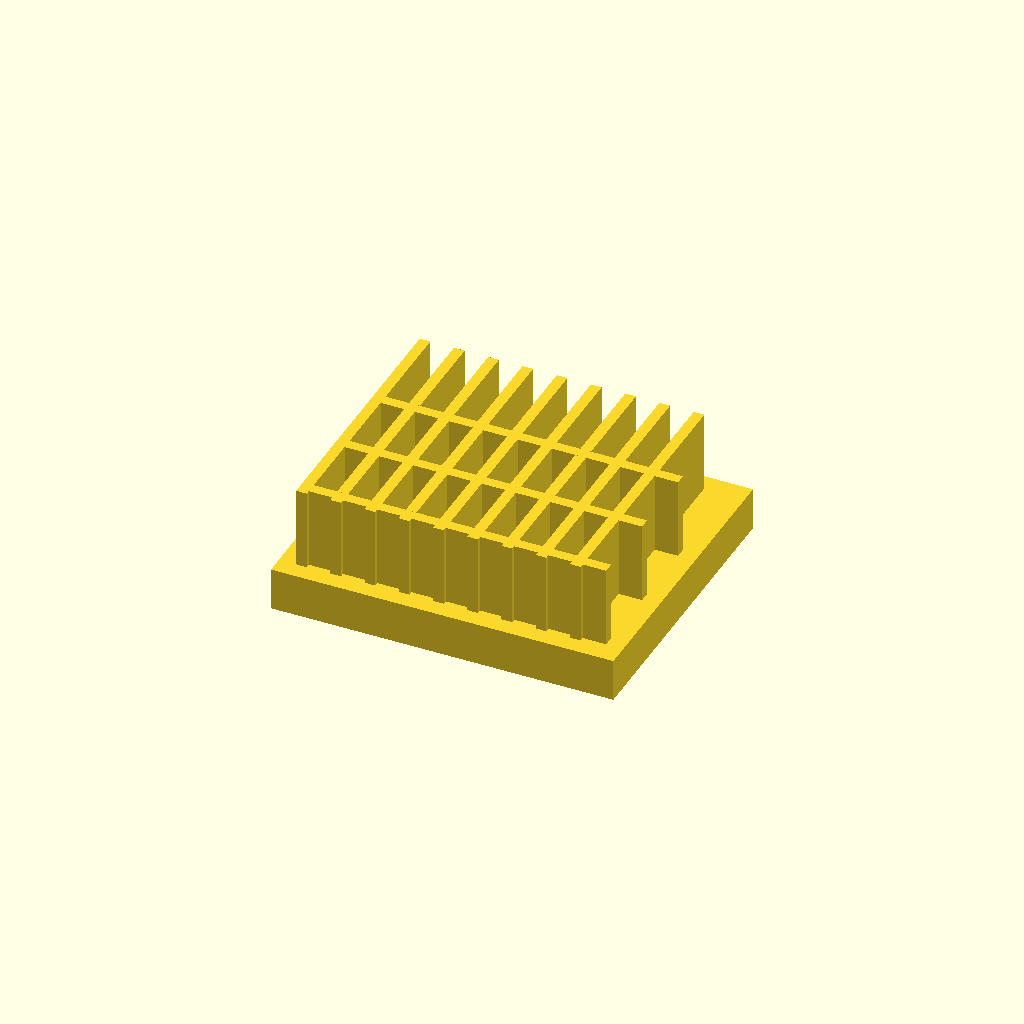
Cell 1: the model at its default parameters.
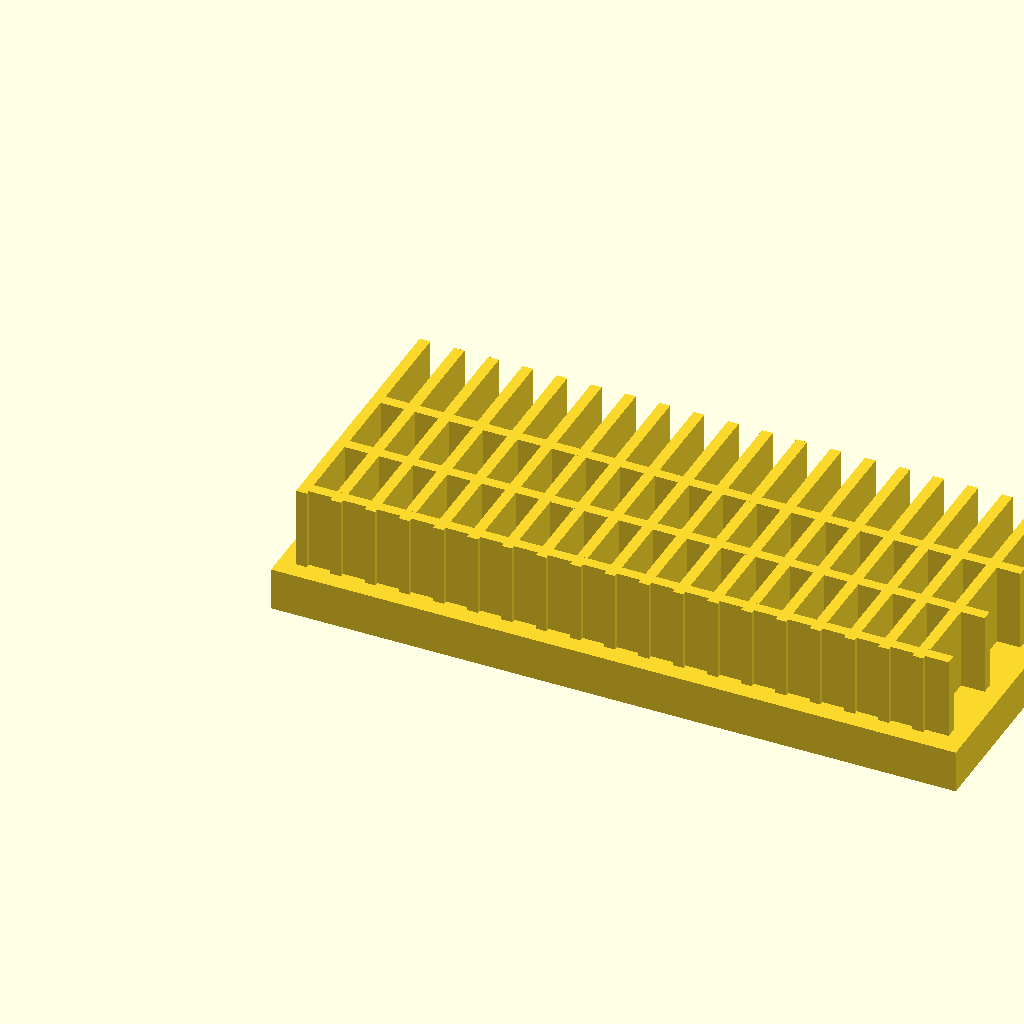
Cell 2 — base_l set to 160, the other parameters unchanged.
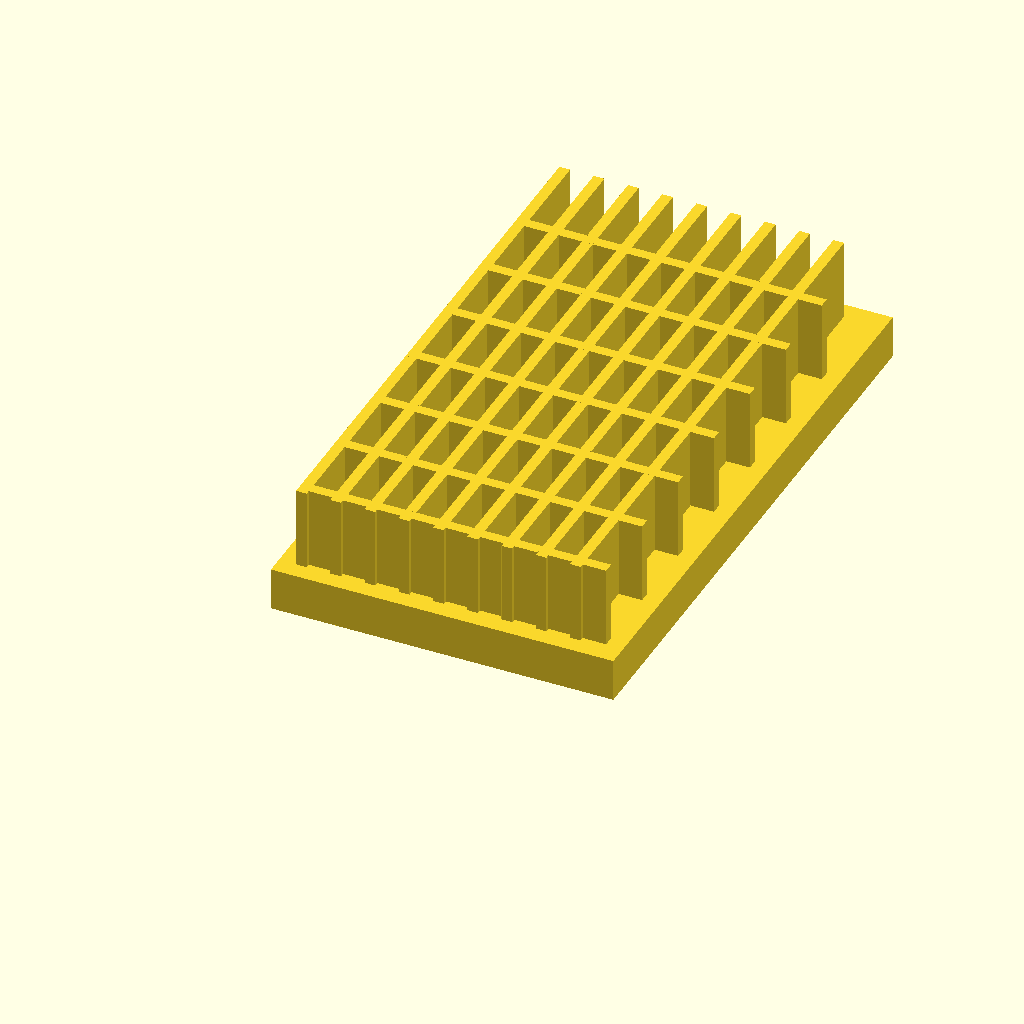
Cell 3 — base_w set to 140, the other parameters unchanged.
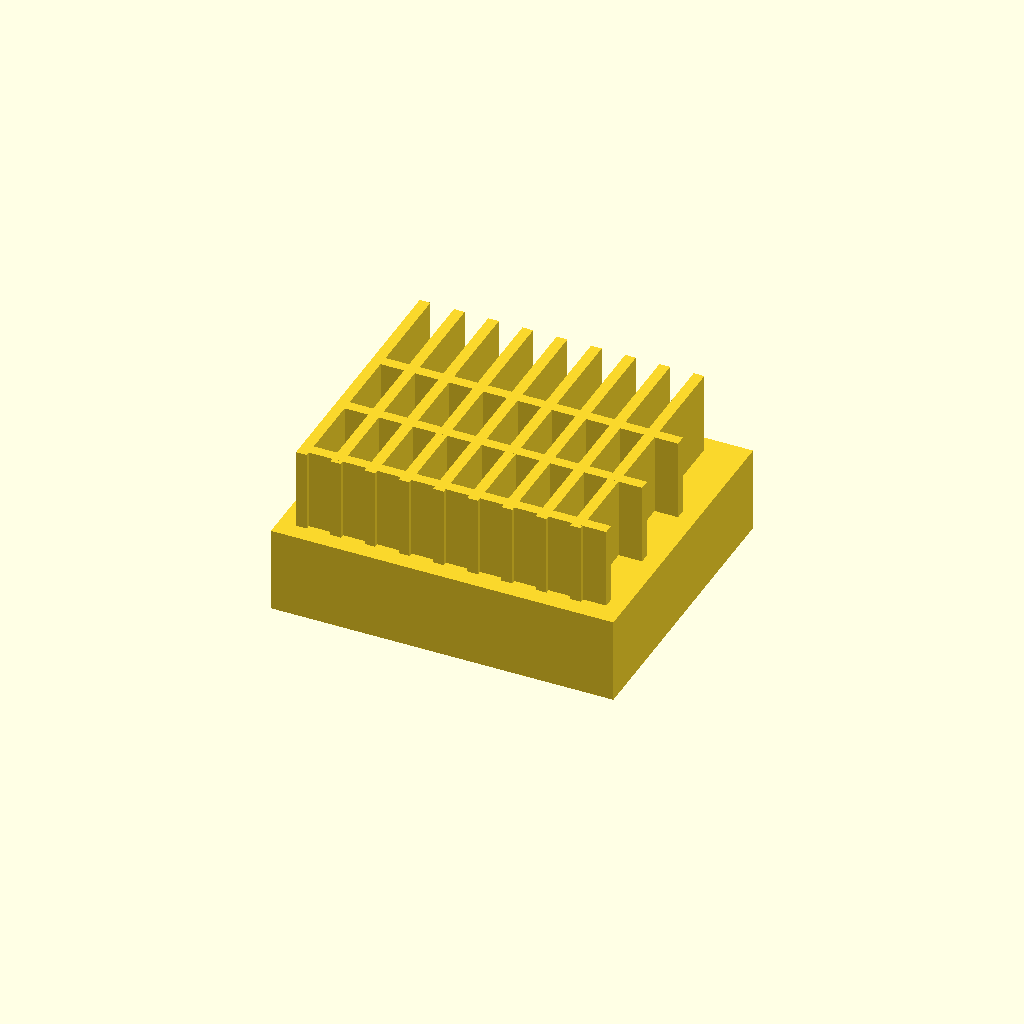
Cell 4: the same model with base_t = 20.
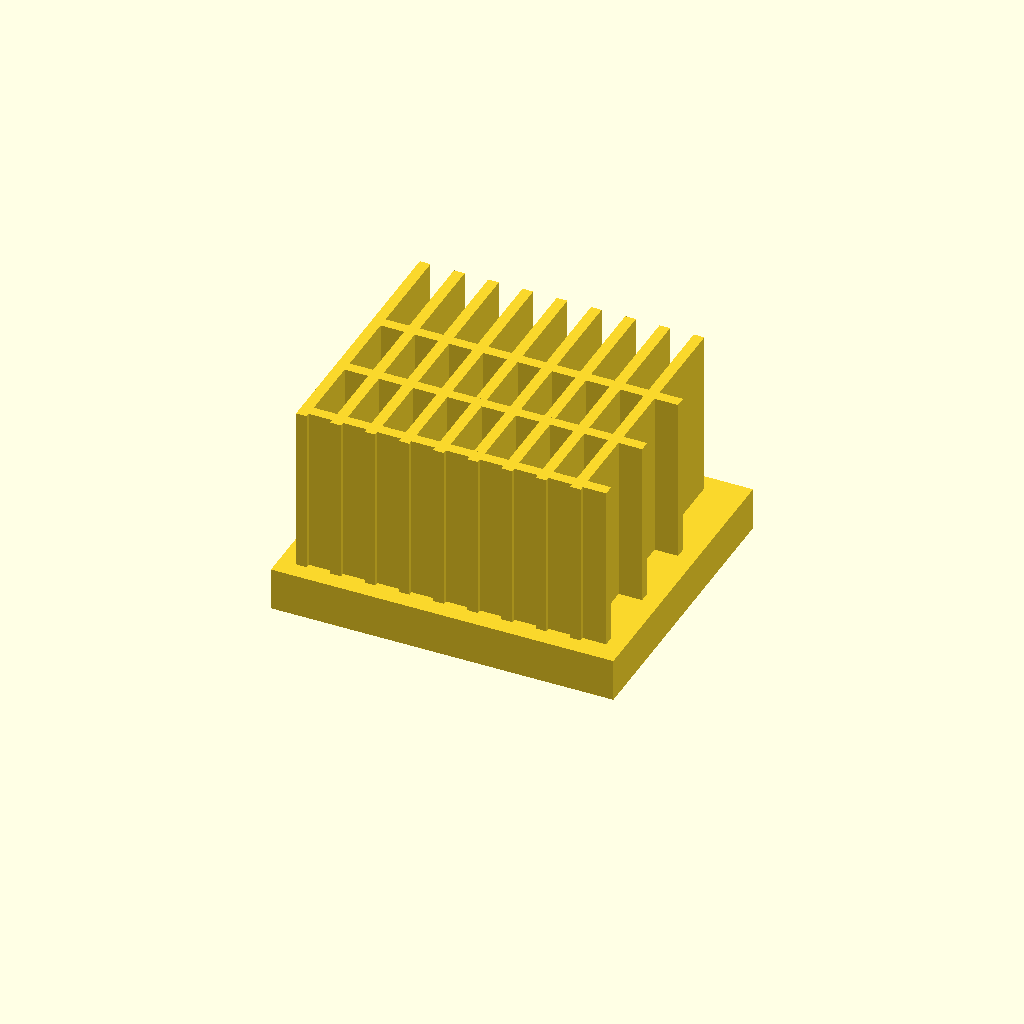
Cell 5: the same model with fin_h = 40.
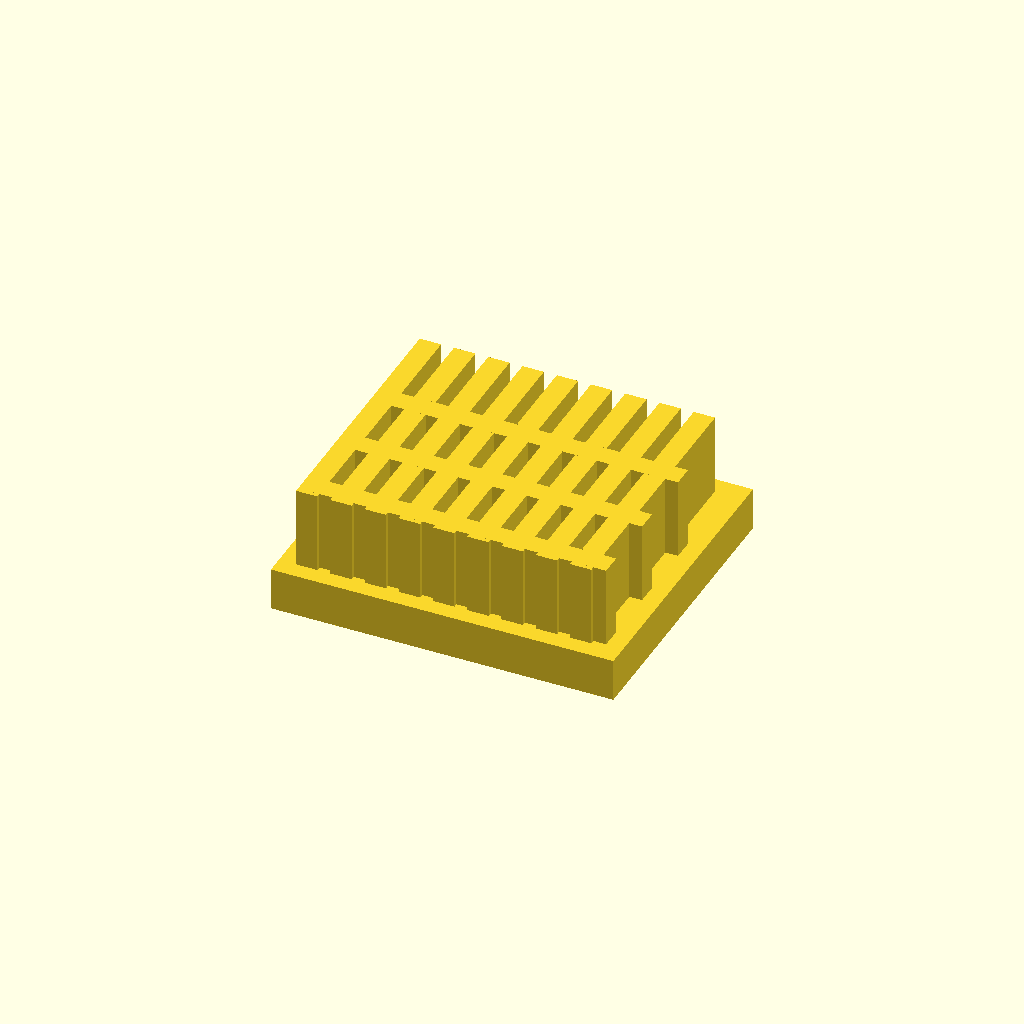
Cell 6: fin_t = 5 (everything else at default).
All cells are drawn from one camera (rotation 55°, 0°, 25°, orthographic, colour scheme Cornfield), so only the parameter changes between them.
Source of the model, optional_data/data/solid2/heatsink/part_0161.scad:
$fn = 32;

// ----------------------------------------------------------------------
// Heatsink: cross fin block
// ----------------------------------------------------------------------

// --- parameters (mm) ---
base_l = 80;              // base length, X
base_w = 70;              // base width, Y
base_t = 10;              // base plate thickness
fin_h = 20;               // fin height above the base
fin_t = 2.5;              // fin thickness
edge = 4;                 // margin from the base ends
pitch = 8;                // fin pitch
rib_pitch = 18;           // cross rib pitch

n_fins = floor((base_l - 2 * edge - fin_t) / pitch) + 1;  // fin count
total_h = base_t + fin_h - 1;  // overall height
n_ribs = floor((base_w - 2 * edge) / rib_pitch);  // rib count

union() {
  cube([base_l, base_w, base_t]);
  for (i = [0 : n_fins - 1])
    translate([edge + i * pitch, edge, base_t - 1])
      cube([fin_t, base_w - 2 * edge, fin_h]);
  for (i = [0 : n_ribs - 1])
    translate([edge, edge + 1 + i * rib_pitch, base_t - 1])
      cube([base_l - 2 * edge, fin_t, fin_h]);
}
Parameter table extracted from the source (name, type, default, range or options):
base_l: number, default 80
base_w: number, default 70
base_t: number, default 10
fin_h: number, default 20
fin_t: number, default 2.5
edge: number, default 4
pitch: number, default 8
rib_pitch: number, default 18
